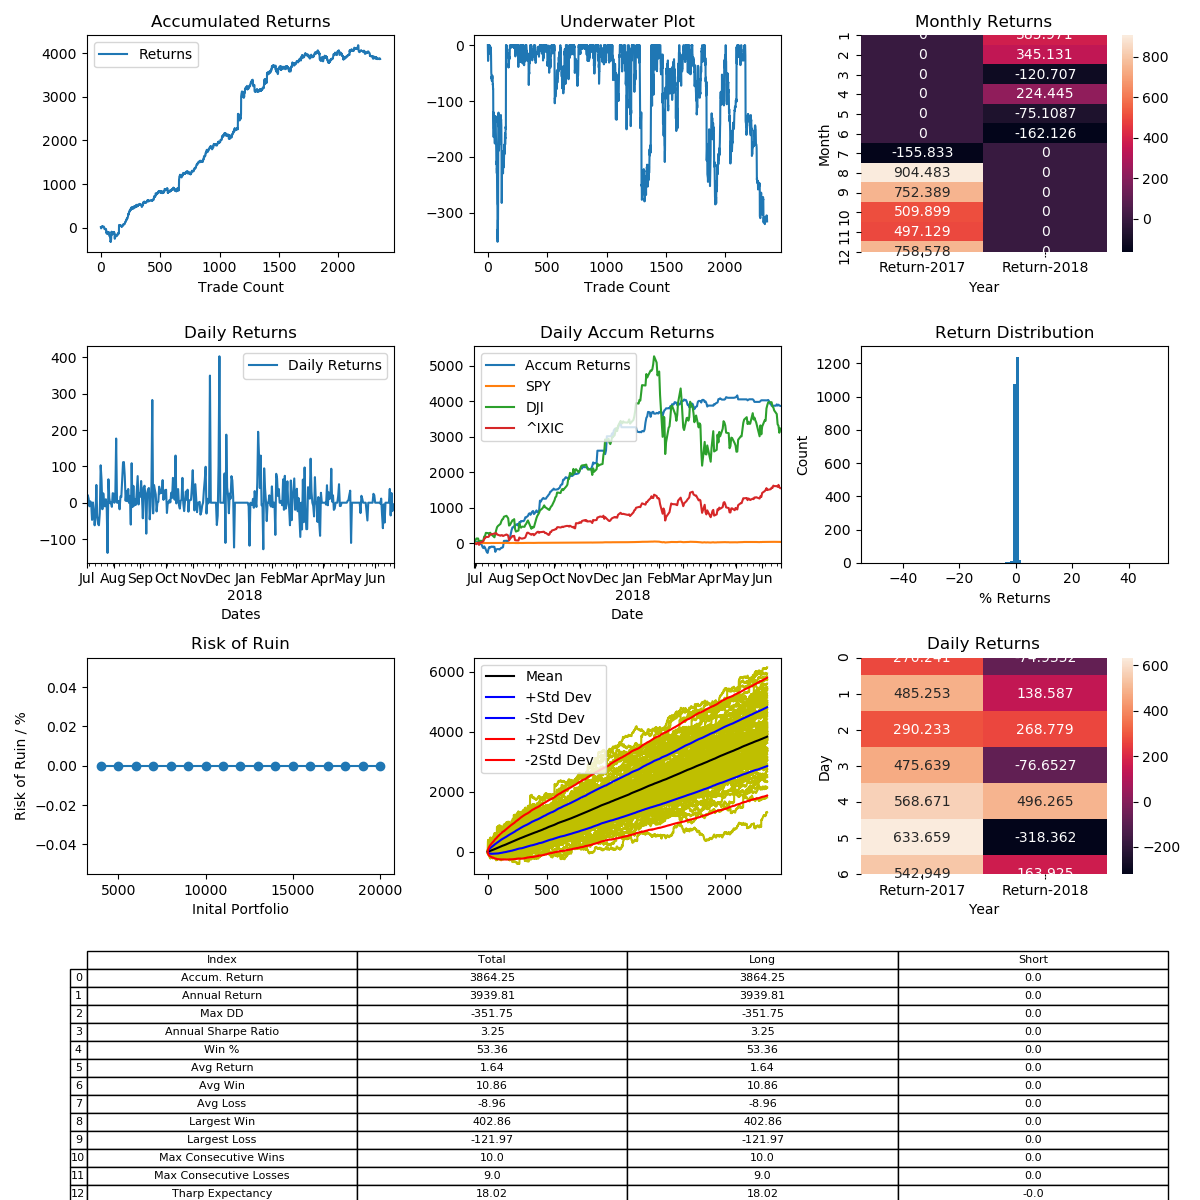

The file beside this chart, header and first rows:
, Entry Time, Exit Time, Symbol, Direction, Entry, Exit
0, 2017-07-01 05:38:00, 2017-07-01 08:11:00, BTCUSD, LONG, 2457, 2504
1, 2017-07-01 10:51:00, 2017-07-01 17:07:00, BTCUSD, LONG, 2507, 2454
2, 2017-07-01 17:32:00, 2017-07-01 18:43:00, BTCUSD, LONG, 2435, 2418
3, 2017-07-01 18:55:00, 2017-07-01 20:10:00, BTCUSD, LONG, 2430, 2437
4, 2017-07-01 21:36:00, 2017-07-01 23:10:00, BTCUSD, LONG, 2405, 2426
5, 2017-07-02 07:18:00, 2017-07-02 15:06:00, BTCUSD, LONG, 2426, 2453
6, 2017-07-02 18:40:00, 2017-07-02 23:27:00, BTCUSD, LONG, 2494, 2531
7, 2017-07-03 00:10:00, 2017-07-03 00:37:00, BTCUSD, LONG, 2516, 2499
8, 2017-07-03 02:51:00, 2017-07-03 06:52:00, BTCUSD, LONG, 2494, 2499
9, 2017-07-03 06:58:00, 2017-07-03 08:38:00, BTCUSD, LONG, 2502, 2487
10, 2017-07-03 09:42:00, 2017-07-03 12:56:00, BTCUSD, LONG, 2480, 2519
11, 2017-07-03 14:03:00, 2017-07-03 14:09:00, BTCUSD, LONG, 2561, 2563
12, 2017-07-03 14:15:00, 2017-07-03 14:51:00, BTCUSD, LONG, 2585, 2551
13, 2017-07-03 20:17:00, 2017-07-03 20:19:00, BTCUSD, LONG, 2553, 2555
14, 2017-07-03 23:22:00, 2017-07-03 23:50:00, BTCUSD, LONG, 2557, 2550
15, 2017-07-04 02:02:00, 2017-07-04 02:42:00, BTCUSD, LONG, 2568, 2606
16, 2017-07-04 06:59:00, 2017-07-04 13:29:00, BTCUSD, LONG, 2626, 2622
17, 2017-07-04 13:35:00, 2017-07-04 14:46:00, BTCUSD, LONG, 2620, 2610
18, 2017-07-04 19:04:00, 2017-07-04 19:45:00, BTCUSD, LONG, 2587, 2577
19, 2017-07-04 20:48:00, 2017-07-04 21:32:00, BTCUSD, LONG, 2587, 2585
20, 2017-07-05 04:59:00, 2017-07-05 05:10:00, BTCUSD, LONG, 2565, 2567
21, 2017-07-05 05:27:00, 2017-07-05 07:10:00, BTCUSD, LONG, 2567, 2561
22, 2017-07-05 11:57:00, 2017-07-05 17:17:00, BTCUSD, LONG, 2572, 2579
23, 2017-07-05 17:55:00, 2017-07-06 04:41:00, BTCUSD, LONG, 2599, 2606
24, 2017-07-06 15:40:00, 2017-07-06 17:18:00, BTCUSD, LONG, 2587, 2591
25, 2017-07-06 22:23:00, 2017-07-06 22:45:00, BTCUSD, LONG, 2602, 2605
26, 2017-07-07 00:16:00, 2017-07-07 04:43:00, BTCUSD, LONG, 2606, 2593
27, 2017-07-07 04:49:00, 2017-07-07 08:14:00, BTCUSD, LONG, 2595, 2570
28, 2017-07-07 08:20:00, 2017-07-07 13:52:00, BTCUSD, LONG, 2568, 2515
29, 2017-07-07 14:00:00, 2017-07-07 15:07:00, BTCUSD, LONG, 2525, 2500
30, 2017-07-07 16:48:00, 2017-07-07 21:29:00, BTCUSD, LONG, 2520, 2513
31, 2017-07-07 22:41:00, 2017-07-07 23:09:00, BTCUSD, LONG, 2479, 2472
32, 2017-07-07 23:37:00, 2017-07-08 01:48:00, BTCUSD, LONG, 2500, 2486
33, 2017-07-08 03:20:00, 2017-07-08 05:37:00, BTCUSD, LONG, 2496, 2507
34, 2017-07-08 07:23:00, 2017-07-08 07:48:00, BTCUSD, LONG, 2522, 2501
35, 2017-07-08 07:54:00, 2017-07-08 11:03:00, BTCUSD, LONG, 2501, 2518
36, 2017-07-08 12:46:00, 2017-07-08 12:56:00, BTCUSD, LONG, 2529, 2523
37, 2017-07-08 13:38:00, 2017-07-08 20:58:00, BTCUSD, LONG, 2528, 2542
38, 2017-07-09 01:30:00, 2017-07-09 10:29:00, BTCUSD, LONG, 2559, 2557
39, 2017-07-09 10:33:00, 2017-07-09 10:39:00, BTCUSD, LONG, 2558, 2558
40, 2017-07-09 13:40:00, 2017-07-09 13:56:00, BTCUSD, LONG, 2555, 2551
41, 2017-07-09 14:35:00, 2017-07-09 20:45:00, BTCUSD, LONG, 2557, 2539
42, 2017-07-09 22:17:00, 2017-07-09 23:21:00, BTCUSD, LONG, 2531, 2512
43, 2017-07-09 23:48:00, 2017-07-10 01:56:00, BTCUSD, LONG, 2505, 2508
44, 2017-07-10 02:19:00, 2017-07-10 04:27:00, BTCUSD, LONG, 2523, 2502
45, 2017-07-10 04:45:00, 2017-07-10 07:27:00, BTCUSD, LONG, 2513, 2514
46, 2017-07-10 10:53:00, 2017-07-10 14:29:00, BTCUSD, LONG, 2511, 2399
47, 2017-07-10 14:57:00, 2017-07-10 16:43:00, BTCUSD, LONG, 2420, 2426
48, 2017-07-10 17:24:00, 2017-07-10 18:06:00, BTCUSD, LONG, 2417, 2415
49, 2017-07-10 21:00:00, 2017-07-10 23:11:00, BTCUSD, LONG, 2389, 2284
50, 2017-07-10 23:18:00, 2017-07-11 00:05:00, BTCUSD, LONG, 2270, 2366
51, 2017-07-11 00:27:00, 2017-07-11 03:46:00, BTCUSD, LONG, 2373, 2330
52, 2017-07-11 06:25:00, 2017-07-11 06:51:00, BTCUSD, LONG, 2290, 2270
53, 2017-07-11 08:35:00, 2017-07-11 09:53:00, BTCUSD, LONG, 2330, 2361
54, 2017-07-11 11:16:00, 2017-07-11 12:30:00, BTCUSD, LONG, 2372, 2366
55, 2017-07-11 12:56:00, 2017-07-11 13:09:00, BTCUSD, LONG, 2400, 2393
56, 2017-07-11 13:25:00, 2017-07-11 14:15:00, BTCUSD, LONG, 2396, 2370
57, 2017-07-11 14:55:00, 2017-07-11 16:04:00, BTCUSD, LONG, 2365, 2359
58, 2017-07-11 17:39:00, 2017-07-11 19:39:00, BTCUSD, LONG, 2361, 2325
59, 2017-07-11 19:42:00, 2017-07-11 20:41:00, BTCUSD, LONG, 2326, 2313
... 2,294 more rows
